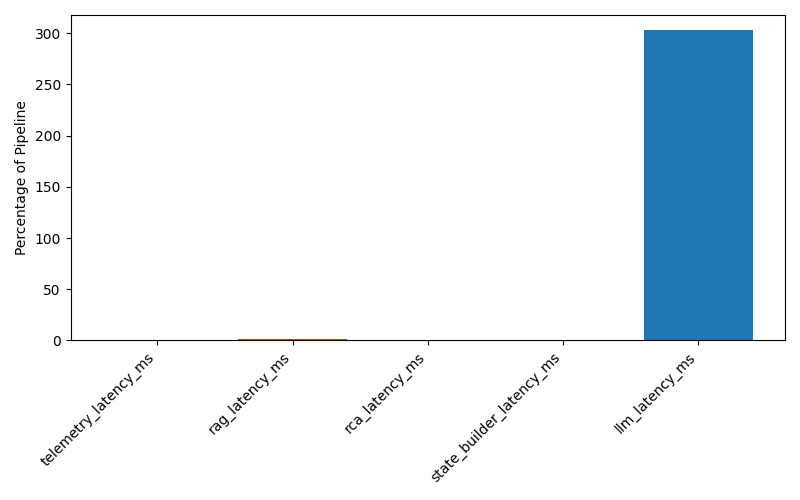

Source data for this figure (header and first rows):
Component, Average(ms), Percentage
telemetry_latency_ms, 0.011, 0.0
rag_latency_ms, 14.35, 1.18
rca_latency_ms, 0.008, 0.0
state_builder_latency_ms, 0.04, 0.0
llm_latency_ms, 3679, 302.6
